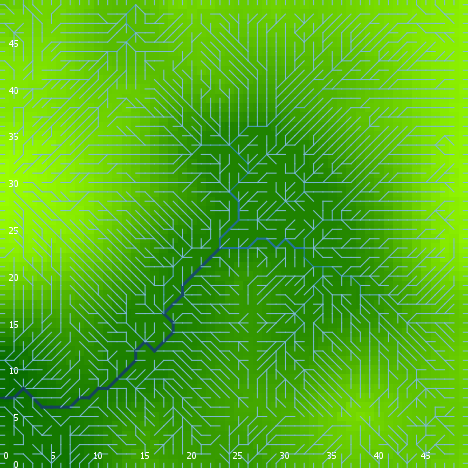

Values plotted in this chart, from the file beside it:
export-world data (NetLogo 6.0.4)
land_05_withInitialEcologicalCommunity.n…
05/27/2020 14:25:46:149 +0100
RANDOM STATE
0 0 -1727483681 562 1.3059733461603085 f…
GLOBALS
min-pxcor, max-pxcor, min-pycor, max-pycor, perspective, subject, nextIndex, directed-links, ticks, display-mode, ecol_brushfrequencyinflection, ecol_brushfrequencyrate, ecol_grassfrequencyinflection, ecol_grassfrequencyrate, ecol_woodfrequencyinflection, ecol_woodfrequencyrate, elevationdistribution, elev_algorithm-style, elev_featureanglerange, elev_inversioniterations, elev_noise, elev_numdepressions, elev_numprotuberances, elev_numranges
0, 49, 0, 49, 0, nobody, 2600, "UNDIRECTED", -1, "terrain", 16.07, 0.08604, 2.006, 0.1045, 23.96, 0.05298, [15.920728247980017 29.634944982736506 6…, "C#", 26.83, 0.3648, 2.451, 10, 4, 44
TURTLES
who, color, heading, xcor, ycor, shape, label, label-color, breed, hidden?, size, pen-size, pen-mode, numpoints
0, 95, 151, 26, 47, "default", "", 9.9, {breed flowholders}, true, 1, 1, "up", 
1, 75, 270, 35, 45, "default", "", 9.9, {breed flowholders}, true, 1, 1, "up", 
2, 85, 199, 6, 5, "default", "", 9.9, {breed flowholders}, true, 1, 1, "up", 
3, 5, 1, 4, 13, "default", "", 9.9, {breed flowholders}, true, 1, 1, "up", 
4, 115, 324, 2, 33, "default", "", 9.9, {breed flowholders}, true, 1, 1, "up", 
5, 15, 106, 24, 38, "default", "", 9.9, {breed flowholders}, true, 1, 1, "up", 
6, 105, 224, 6, 16, "default", "", 9.9, {breed flowholders}, true, 1, 1, "up", 
7, 25, 64, 15, 46, "default", "", 9.9, {breed flowholders}, true, 1, 1, "up", 
8, 125, 152, 46, 31, "default", "", 9.9, {breed flowholders}, true, 1, 1, "up", 
9, 95, 334, 11, 11, "default", "", 9.9, {breed flowholders}, true, 1, 1, "up", 
10, 95, 78, 18, 19, "default", "", 9.9, {breed flowholders}, true, 1, 1, "up", 
11, 125, 337, 18, 41, "default", "", 9.9, {breed flowholders}, true, 1, 1, "up", 
12, 65, 92, 41, 37, "default", "", 9.9, {breed flowholders}, true, 1, 1, "up", 
13, 65, 162, 40, 28, "default", "", 9.9, {breed flowholders}, true, 1, 1, "up", 
14, 85, 68, 18, 10, "default", "", 9.9, {breed flowholders}, true, 1, 1, "up", 
15, 105, 238, 28, 38, "default", "", 9.9, {breed flowholders}, true, 1, 1, "up", 
16, 25, 235, 26, 48, "default", "", 9.9, {breed flowholders}, true, 1, 1, "up", 
17, 55, 15, 17, 5, "default", "", 9.9, {breed flowholders}, true, 1, 1, "up", 
18, 15, 27, 30, 29, "default", "", 9.9, {breed flowholders}, true, 1, 1, "up", 
19, 75, 359, 36, 42, "default", "", 9.9, {breed flowholders}, true, 1, 1, "up", 
20, 105, 17, 20, 34, "default", "", 9.9, {breed flowholders}, true, 1, 1, "up", 
21, 85, 215, 26, 36, "default", "", 9.9, {breed flowholders}, true, 1, 1, "up", 
22, 96.28, 270, 0, 11, "line half", "", 9.9, {breed flowholders}, false, 1, 1, "up", 
23, 55, 264, 32, 46, "default", "", 9.9, {breed flowholders}, true, 1, 1, "up", 
24, 75, 181, 19, 33, "default", "", 9.9, {breed flowholders}, true, 1, 1, "up", 
25, 85, 301, 47, 26, "default", "", 9.9, {breed flowholders}, true, 1, 1, "up", 
26, 35, 29, 26, 12, "default", "", 9.9, {breed flowholders}, true, 1, 1, "up", 
27, 75, 132, 20, 3, "default", "", 9.9, {breed flowholders}, true, 1, 1, "up", 
28, 105, 206, 8, 15, "default", "", 9.9, {breed flowholders}, true, 1, 1, "up", 
29, 35, 310, 4, 39, "default", "", 9.9, {breed flowholders}, true, 1, 1, "up", 
30, 65, 144, 46, 15, "default", "", 9.9, {breed flowholders}, true, 1, 1, "up", 
31, 135, 193, 3, 22, "default", "", 9.9, {breed flowholders}, true, 1, 1, "up", 
32, 25, 136, 25, 26, "default", "", 9.9, {breed flowholders}, true, 1, 1, "up", 
33, 115, 67, 45, 10, "default", "", 9.9, {breed flowholders}, true, 1, 1, "up", 
34, 35, 209, 30, 44, "default", "", 9.9, {breed flowholders}, true, 1, 1, "up", 
35, 125, 147, 11, 17, "default", "", 9.9, {breed flowholders}, true, 1, 1, "up", 
36, 135, 350, 39, 24, "default", "", 9.9, {breed flowholders}, true, 1, 1, "up", 
37, 15, 333, 13, 4, "default", "", 9.9, {breed flowholders}, true, 1, 1, "up", 
38, 115, 51, 17, 27, "default", "", 9.9, {breed flowholders}, true, 1, 1, "up", 
39, 45, 65, 33, 27, "default", "", 9.9, {breed flowholders}, true, 1, 1, "up", 
40, 35, 296, 11, 3, "default", "", 9.9, {breed flowholders}, true, 1, 1, "up", 
41, 97, 270, 0, 19, "line half", "", 9.9, {breed flowholders}, false, 1, 1, "up", 
42, 85, 73, 3, 46, "default", "", 9.9, {breed flowholders}, true, 1, 1, "up", 
43, 125, 155, 6, 43, "default", "", 9.9, {breed flowholders}, true, 1, 1, "up", 
44, 95, 340, 29, 27, "default", "", 9.9, {breed flowholders}, true, 1, 1, "up", 
45, 75, 19, 6, 11, "default", "", 9.9, {breed flowholders}, true, 1, 1, "up", 
46, 115, 207, 3, 10, "default", "", 9.9, {breed flowholders}, true, 1, 1, "up", 
47, 25, 180, 20, 45, "default", "", 9.9, {breed flowholders}, true, 1, 1, "up", 
48, 135, 40, 8, 41, "default", "", 9.9, {breed flowholders}, true, 1, 1, "up", 
49, 55, 230, 23, 23, "default", "", 9.9, {breed flowholders}, true, 1, 1, "up", 
50, 97, 90, 49, 22, "line half", "", 9.9, {breed flowholders}, false, 1, 1, "up", 
... 11,604 more rows
